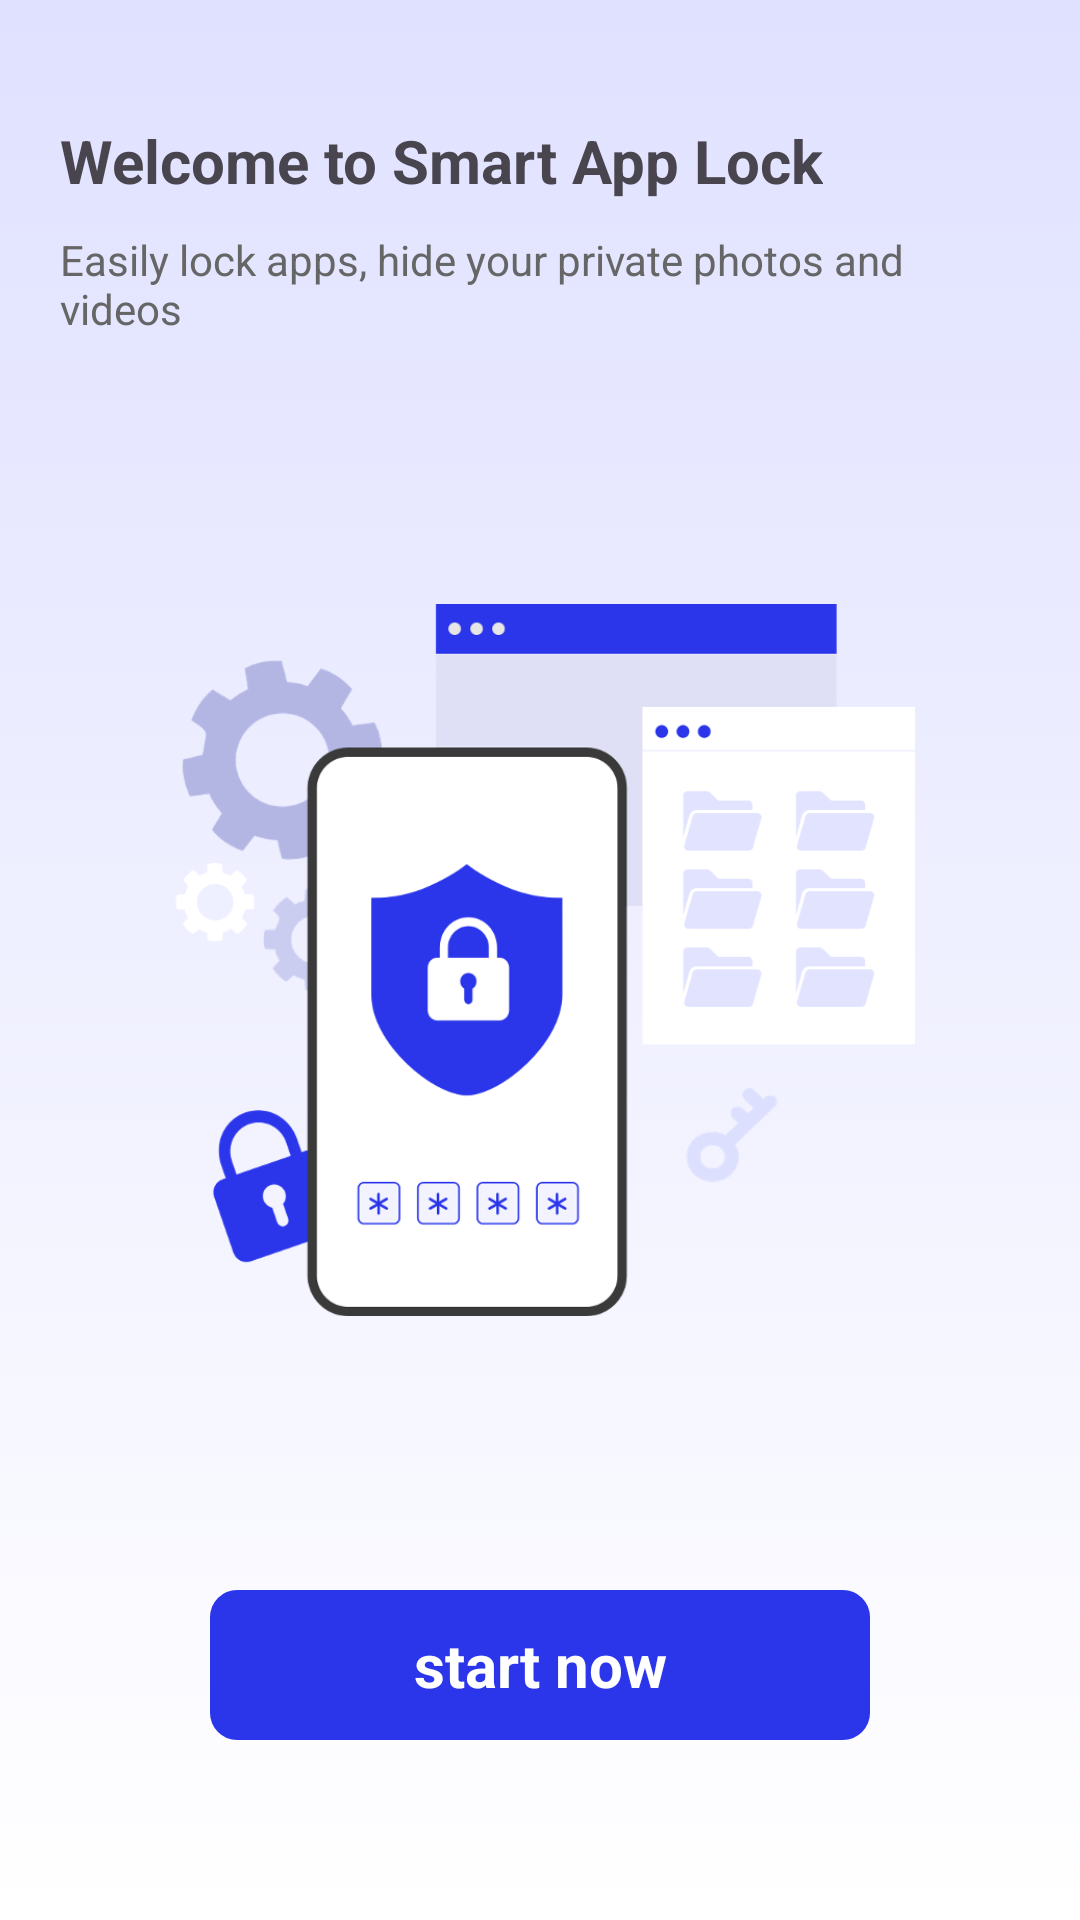

Produce the Android XML layout that renders to this screen, including the resource entries it uses.
<!-- AndroidManifest.xml: application theme Theme.SmartAppLock -->
<!-- res/layout/activity_main.xml -->
<?xml version="1.0" encoding="utf-8"?>
<RelativeLayout xmlns:android="http://schemas.android.com/apk/res/android"
    xmlns:app="http://schemas.android.com/apk/res-auto"
    xmlns:tools="http://schemas.android.com/tools"
    android:layout_width="match_parent"
    android:layout_height="match_parent"
    tools:context=".activity.MainActivity"
    android:background="@drawable/main_color">

    <FrameLayout
        android:layout_width="match_parent"
        android:layout_height="wrap_content"
        android:tag="small"/>
    <ImageView
        android:layout_width="250dp"
        android:layout_height="250dp"
        android:src="@drawable/sp_logo"
        android:layout_centerVertical="true"
        android:layout_centerHorizontal="true"/>

    <TextView
        android:id="@+id/tv_top_1"
        android:layout_width="wrap_content"
        android:layout_height="wrap_content"
        android:text="@string/welcome_to_smart_app_lock"
        android:textStyle="bold"
        android:textSize="20dp"
        android:layout_marginTop="40dp"
        android:layout_marginLeft="20dp"/>
    <TextView
        android:layout_width="300dp"
        android:layout_height="wrap_content"
        android:text="@string/easily_lock_apps_hide_your_private_photos_and_videos"
        android:textColor="#ff666666"
        android:layout_below="@+id/tv_top_1"
        android:layout_marginLeft="20dp"
        android:layout_marginTop="10dp"/>
    <TextView
        android:id="@+id/tv_init"
        android:layout_width="220dp"
        android:layout_height="50dp"
        android:background="@drawable/main_button1"
        android:layout_centerHorizontal="true"
        android:layout_alignParentBottom="true"
        android:layout_marginBottom="60dp"
        android:text="start now"
        android:textColor="#ffffffff"
        android:gravity="center"
        android:textSize="20dp"
        android:textStyle="bold"/>
</RelativeLayout>
<!-- resources referenced by this layout -->
<resources>
  <!-- drawable main_button1 (drawable) -->
  <?xml version="1.0" encoding="utf-8"?>
  <selector xmlns:android="http://schemas.android.com/apk/res/android">
      <item android:width="240dp" android:height="48dp">
          <shape android:shape="rectangle">
              <solid android:color="#ff2b36ea" />
              <corners android:radius="9dp" />
          </shape>
      </item>
  </selector>
  <!-- drawable main_color (drawable) -->
  <?xml version="1.0" encoding="utf-8"?>
  <selector xmlns:android="http://schemas.android.com/apk/res/android">
      <item android:width="360dp" android:height="640dp">
          <shape android:shape="rectangle">
              <gradient android:type="linear" android:useLevel="true" android:startColor="#ffffff" android:endColor="#ffe0e1ff" android:angle="90" />
          </shape>
      </item>
  </selector>
  <!-- drawable sp_logo: png bitmap (drawable, 67582 bytes) -->
  <string name="easily_lock_apps_hide_your_private_photos_and_videos">Easily lock apps, hide your private photos and videos</string>
  <string name="welcome_to_smart_app_lock">Welcome to Smart App Lock</string>
  <style name="Theme.SmartAppLock" parent="Base.Theme.SmartAppLock" />
  <style name="Base.Theme.SmartAppLock" parent="Theme.Material3.DayNight.NoActionBar">
          
          
  
      </style>
</resources>
